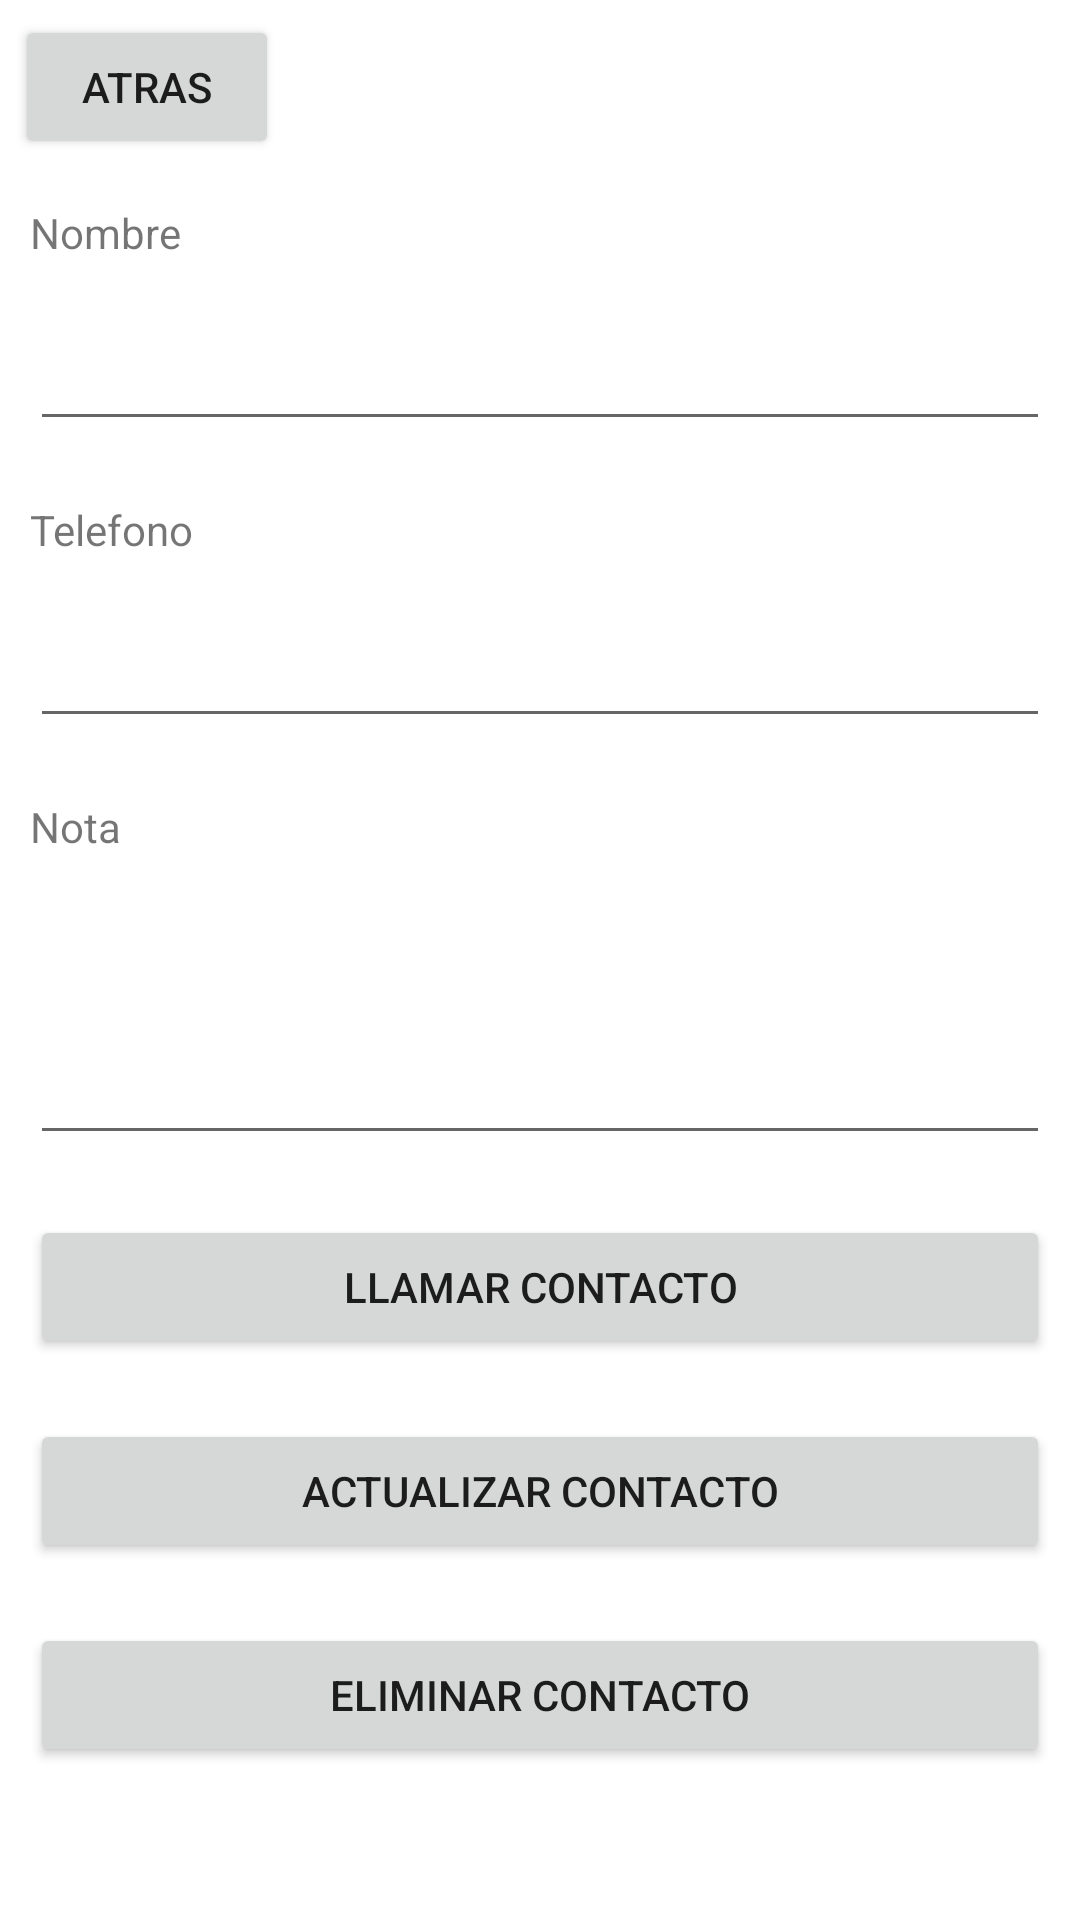

Android layout source for this screen:
<!-- AndroidManifest.xml: application theme Theme.PM2E13058 -->
<!-- res/layout/activity_actualizare.xml -->
<?xml version="1.0" encoding="utf-8"?>
<ScrollView xmlns:android="http://schemas.android.com/apk/res/android"
    xmlns:app="http://schemas.android.com/apk/res-auto"
    xmlns:tools="http://schemas.android.com/tools"
    android:layout_width="match_parent"
    android:layout_height="wrap_content"
    android:layout_marginTop="10dp"
    android:orientation="vertical"
    tools:context=".ActivityActualizare">

    <LinearLayout
        android:id="@+id/layout3"
        android:layout_width="match_parent"
        android:layout_height="wrap_content"
        android:orientation="vertical">

        <Button
            android:id="@+id/btnAtras2"
            android:layout_width="wrap_content"
            android:layout_height="wrap_content"
            android:layout_margin="5dp"
            android:text="Atras" />

        <TextView
            android:id="@+id/textView1"
            android:layout_width="match_parent"
            android:layout_height="wrap_content"
            android:layout_margin="10dp"
            android:layout_weight="1"
            android:text="Nombre" />

        <EditText
            android:id="@+id/txtNombreA"
            android:layout_width="match_parent"
            android:layout_height="40dp"
            android:layout_margin="10dp"
            android:layout_weight="1"
            android:inputType="textPersonName"
            android:text="" />

        <TextView
            android:id="@+id/textView2"
            android:layout_width="match_parent"
            android:layout_height="wrap_content"
            android:layout_margin="10dp"
            android:layout_weight="1"
            android:text="Telefono" />

        <EditText
            android:id="@+id/txtTelefonoA"
            android:layout_width="match_parent"
            android:layout_height="40dp"
            android:layout_margin="10dp"
            android:layout_weight="1"
            android:inputType="number"
            android:text=""/>

        <TextView
            android:id="@+id/textView3"
            android:layout_width="match_parent"
            android:layout_height="wrap_content"
            android:layout_margin="10dp"
            android:layout_weight="1"
            android:text="Nota" />

        <EditText
            android:id="@+id/txtNotaA"
            android:layout_width="match_parent"
            android:layout_height="80dp"
            android:layout_margin="10dp"
            android:layout_weight="1"
            android:inputType="textPersonName"
            android:text=""/>

        <Button
            android:id="@+id/btnLlamar"
            android:layout_width="match_parent"
            android:layout_height="wrap_content"
            android:layout_margin="10dp"
            android:layout_weight="1"
            android:text="Llamar Contacto" />

        <Button
            android:id="@+id/btnActualizar"
            android:layout_width="match_parent"
            android:layout_height="wrap_content"
            android:layout_margin="10dp"
            android:layout_weight="1"
            android:text="Actualizar Contacto" />

        <Button
            android:id="@+id/btnEliminar"
            android:layout_width="match_parent"
            android:layout_height="wrap_content"
            android:layout_margin="10dp"
            android:layout_weight="1"
            android:text="Eliminar Contacto" />
    </LinearLayout>
</ScrollView>
<!-- resources referenced by this layout -->
<resources>
  <style name="Theme.PM2E13058" parent="Theme.MaterialComponents.Light.NoActionBar">
          
          <item name="colorPrimary">@color/purple_500</item>
          <item name="colorPrimaryVariant">@color/purple_700</item>
          <item name="colorOnPrimary">@color/white</item>
          
          <item name="colorSecondary">@color/teal_200</item>
          <item name="colorSecondaryVariant">@color/teal_700</item>
          <item name="colorOnSecondary">@color/black</item>
          
          <item name="android:statusBarColor" tools:targetApi="l">?attr/colorPrimaryVariant</item>
          
      </style>
  <!-- not gathered from this repository: default colours our renderer supplied (Android Studio template values) -->
  <color name="purple_500">#FF6200EE</color>
  <color name="purple_700">#FF3700B3</color>
  <color name="teal_200">#FF03DAC5</color>
  <color name="teal_700">#FF018786</color>
  <color name="black">#FF000000</color>
  <color name="white">#FFFFFFFF</color>
</resources>
